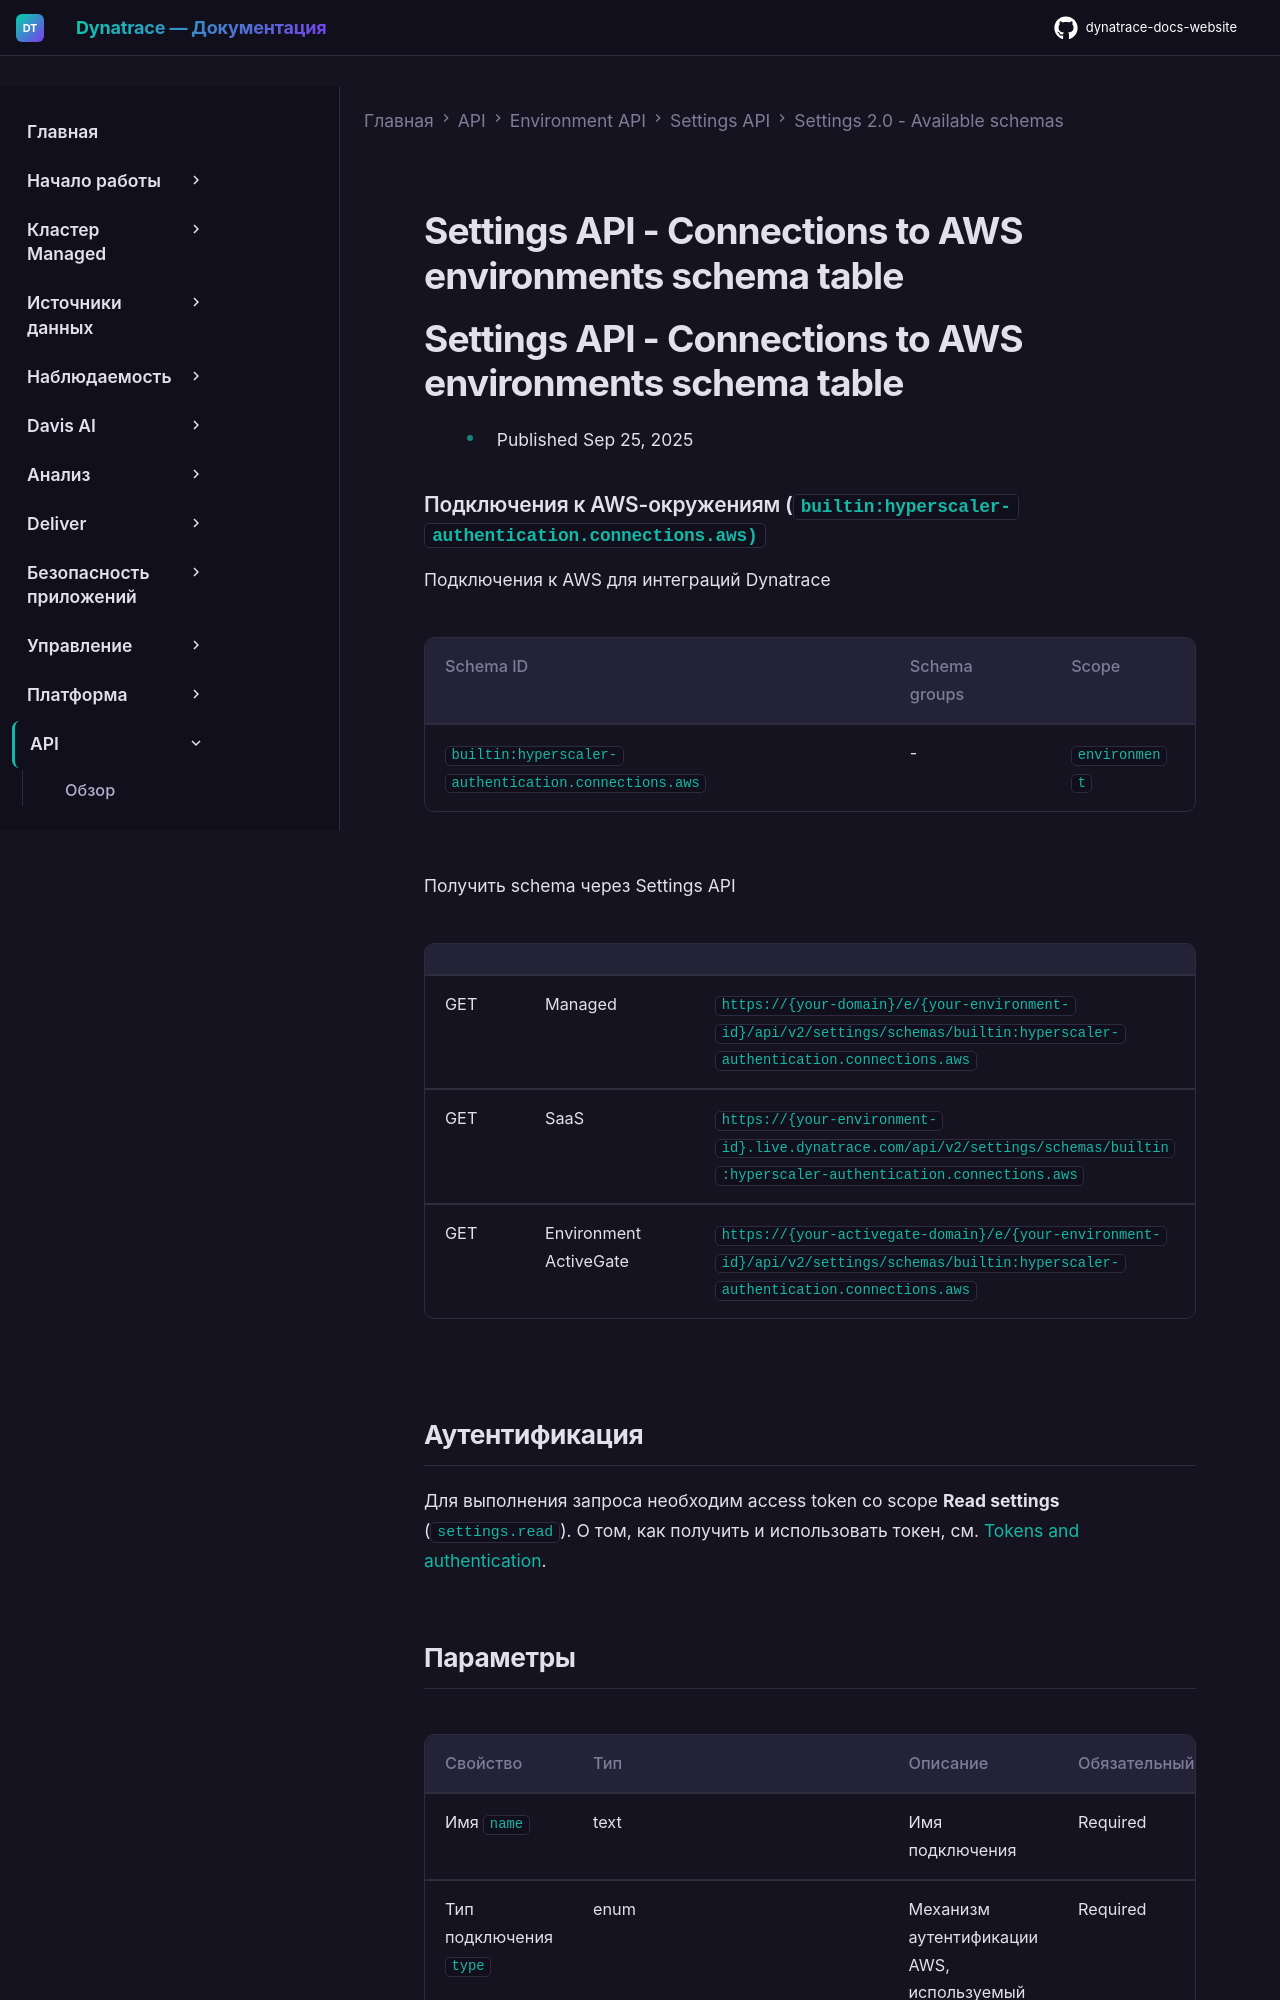

repository: Yerkebulan-Ardabayev/dynatrace-docs-website · page: managed-ru/dynatrace-api/environment-api/settings/schemas/builtin-hyperscaler-authentication-connections-aws/index.html · generator: mkdocs

---
title: Settings API - Connections to AWS environments schema table
source: https://docs.dynatrace.com/managed/dynatrace-api/environment-api/settings/schemas/builtin-hyperscaler-authentication-connections-aws
scraped: 2026-05-12T11:40:20.576212
---

# Settings API - Connections to AWS environments schema table

# Settings API - Connections to AWS environments schema table

* Published Sep 25, 2025

### Подключения к AWS-окружениям (`builtin:hyperscaler-authentication.connections.aws)`

Подключения к AWS для интеграций Dynatrace

| Schema ID | Schema groups | Scope |
| --- | --- | --- |
| `builtin:hyperscaler-authentication.connections.aws` | - | `environment` |

Получить schema через Settings API

|  |  |  |
| --- | --- | --- |
| GET | Managed | `https://{your-domain}/e/{your-environment-id}/api/v2/settings/schemas/builtin:hyperscaler-authentication.connections.aws` |
| GET | SaaS | `https://{your-environment-id}.live.dynatrace.com/api/v2/settings/schemas/builtin:hyperscaler-authentication.connections.aws` |
| GET | Environment ActiveGate | `https://{your-activegate-domain}/e/{your-environment-id}/api/v2/settings/schemas/builtin:hyperscaler-authentication.connections.aws` |
